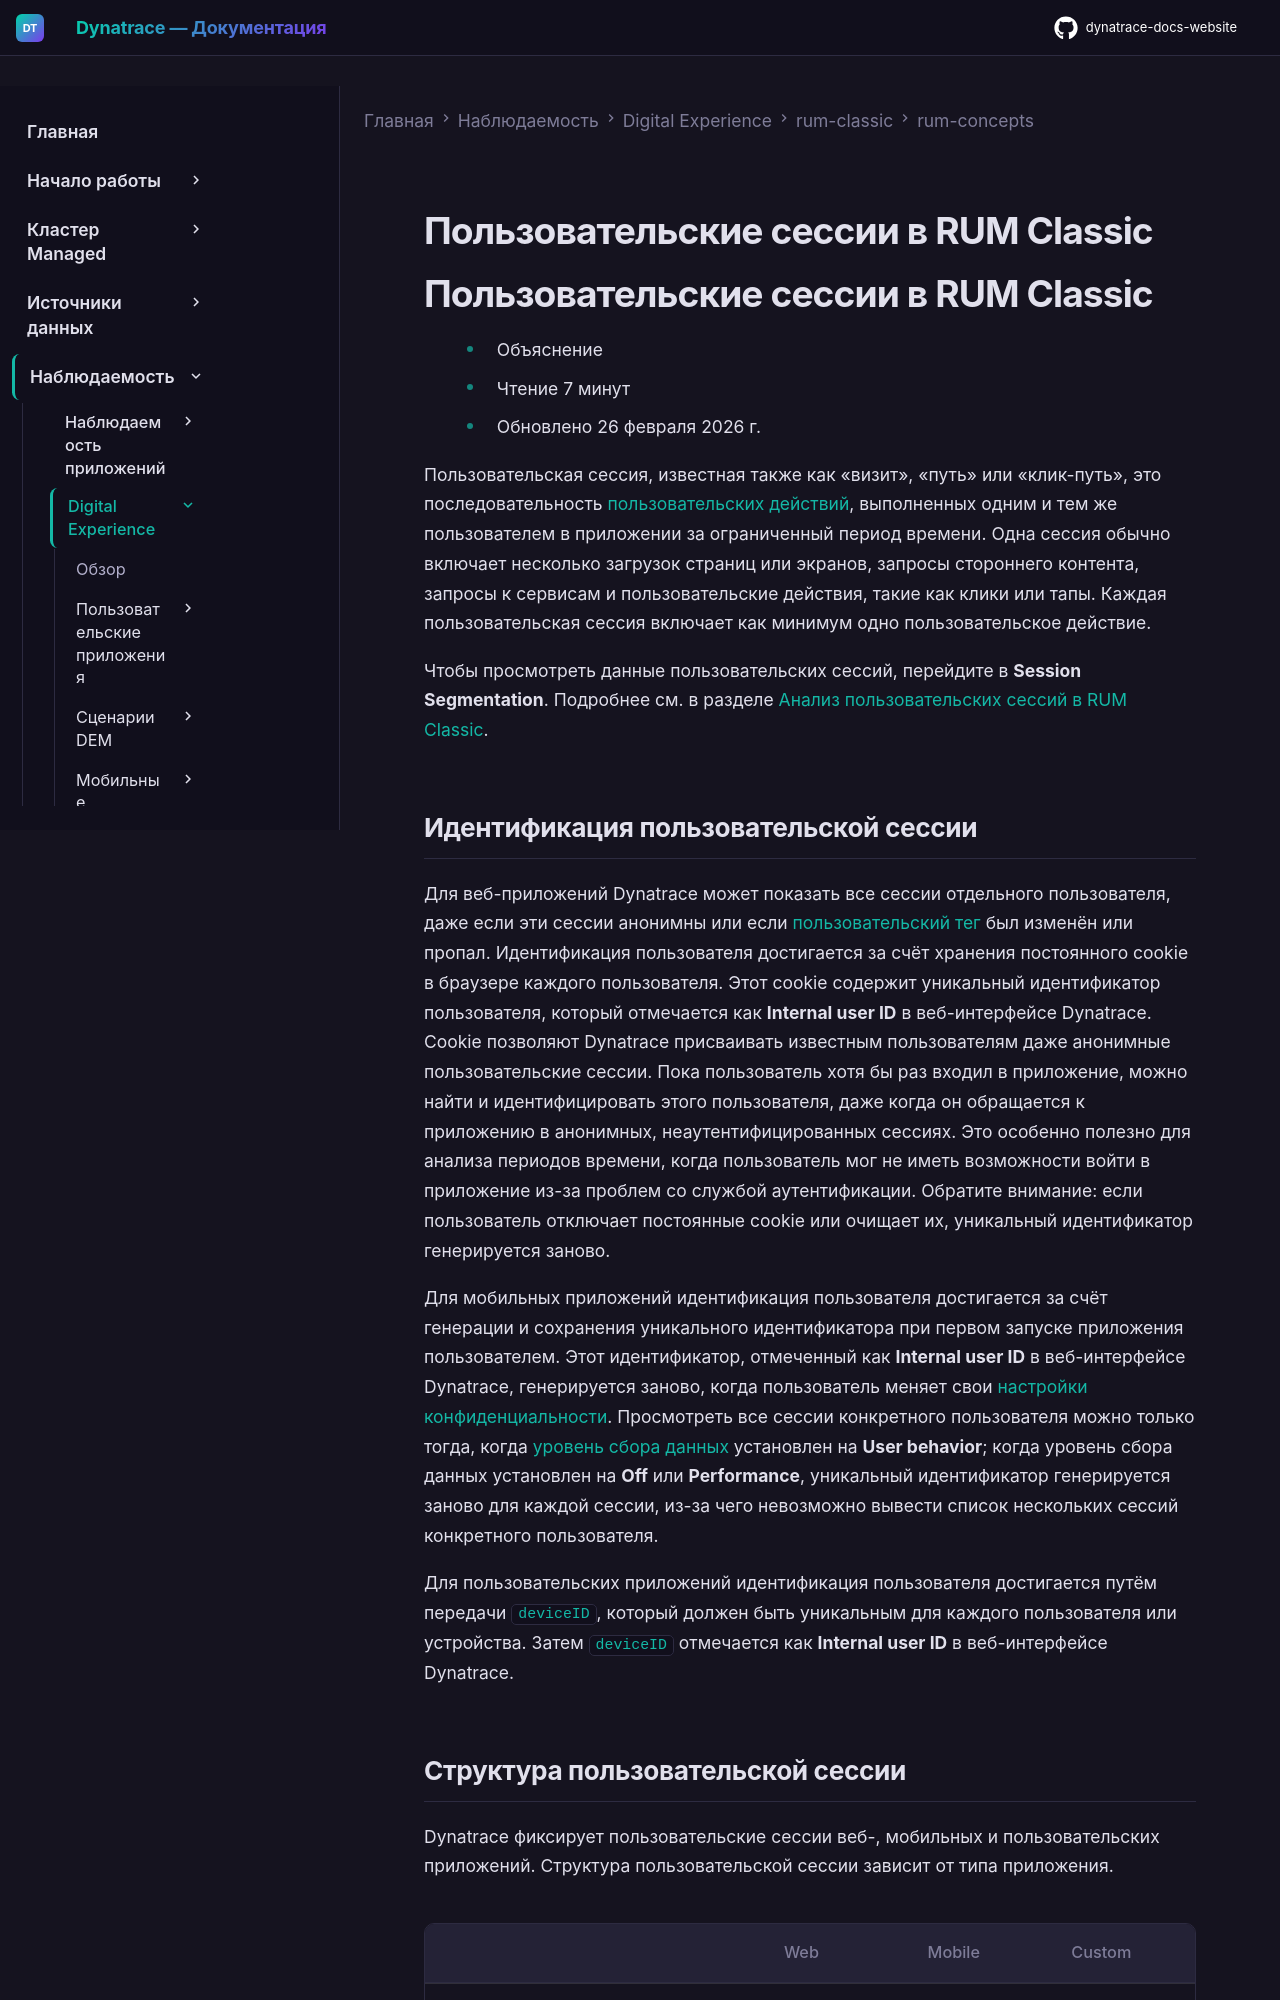

repository: Yerkebulan-Ardabayev/dynatrace-docs-website · page: managed-ru/observe/digital-experience/rum-classic/rum-concepts/user-session/index.html · generator: mkdocs

---
title: Пользовательские сессии в RUM Classic
source: https://docs.dynatrace.com/managed/observe/digital-experience/rum-classic/rum-concepts/user-session
---

# Пользовательские сессии в RUM Classic

# Пользовательские сессии в RUM Classic

* Объяснение
* Чтение 7 минут
* Обновлено 26 февраля 2026 г.

Пользовательская сессия, известная также как «визит», «путь» или «клик-путь», это последовательность [пользовательских действий](/managed/observe/digital-experience/rum-classic/rum-concepts/user-actions "Узнайте, что такое пользовательские действия и как они помогают понять, что пользователи делают с приложением."), выполненных одним и тем же пользователем в приложении за ограниченный период времени. Одна сессия обычно включает несколько загрузок страниц или экранов, запросы стороннего контента, запросы к сервисам и пользовательские действия, такие как клики или тапы. Каждая пользовательская сессия включает как минимум одно пользовательское действие.

Чтобы просмотреть данные пользовательских сессий, перейдите в **Session Segmentation**. Подробнее см. в разделе [Анализ пользовательских сессий в RUM Classic](/managed/observe/digital-experience/rum-classic/session-segmentation/user-sessions "Узнайте о сегментации пользовательских сессий и атрибутах фильтрации.").
